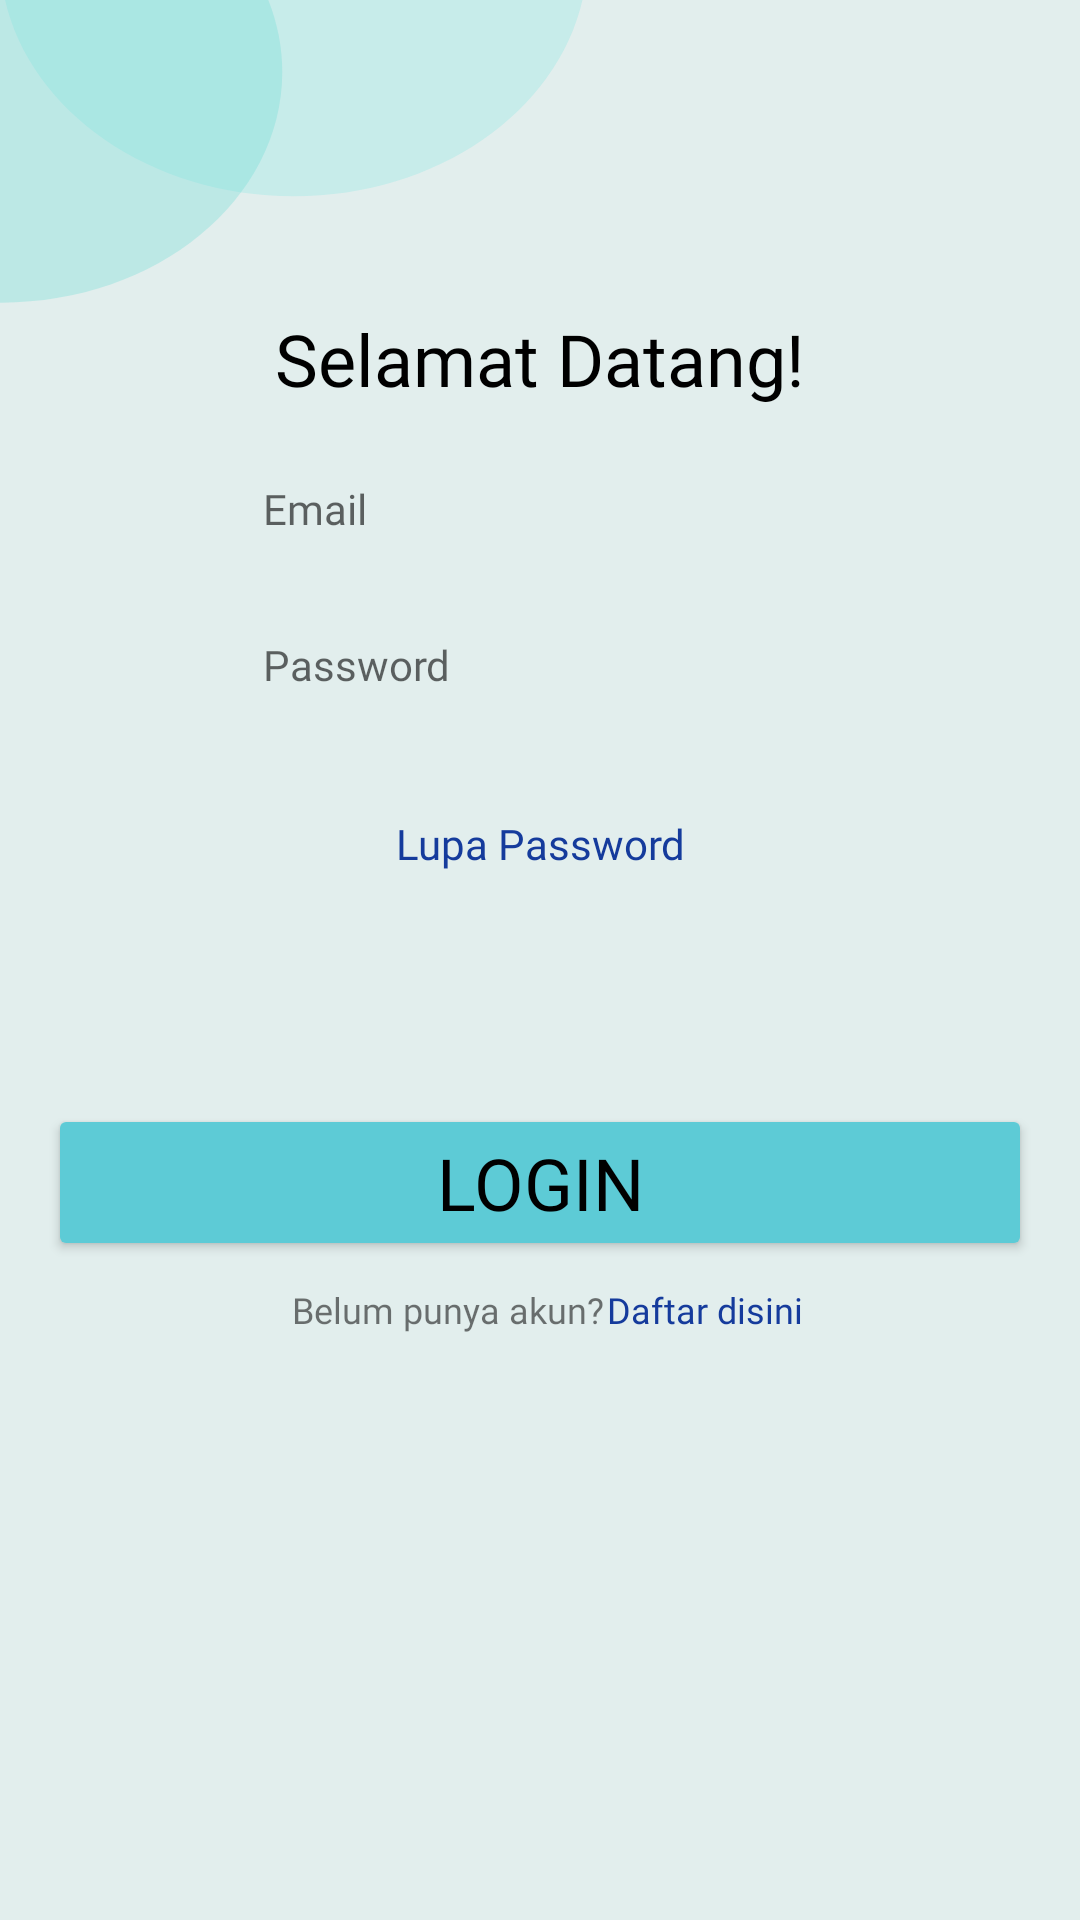

Write the Android layout XML for this screen, with the resource values it uses.
<!-- AndroidManifest.xml: activity theme CustomIntro -->
<!-- res/layout/activity_login.xml -->
<?xml version="1.0" encoding="utf-8"?>
<androidx.constraintlayout.widget.ConstraintLayout xmlns:android="http://schemas.android.com/apk/res/android"
    xmlns:app="http://schemas.android.com/apk/res-auto"
    xmlns:tools="http://schemas.android.com/tools"
    android:layout_width="match_parent"
    android:layout_height="match_parent"
    android:background="@drawable/ic_scene"
    tools:context=".hakkan.LoginActivity">

    <TextView
        android:id="@+id/textView2"
        android:layout_width="wrap_content"
        android:layout_height="wrap_content"
        android:fontFamily="@font/poppins_semibold"
        android:text="Selamat Datang!"
        android:textAlignment="center"
        android:textColor="@color/black"
        android:textSize="24sp"
        app:layout_constraintBottom_toBottomOf="parent"
        app:layout_constraintEnd_toEndOf="parent"
        app:layout_constraintStart_toStartOf="parent"
        app:layout_constraintTop_toTopOf="parent"
        app:layout_constraintVertical_bias="0.17000002" />

    <EditText
        android:id="@+id/editTextTextPersonName2"
        android:layout_width="wrap_content"
        android:layout_height="36dp"
        android:layout_marginTop="16dp"
        android:background="@drawable/rounded_edttext"
        android:ems="15"
        android:fontFamily="@font/poppins"
        android:hint="Email"
        android:inputType="textPersonName"
        android:paddingStart="30dp"
        android:textSize="14sp"
        app:layout_constraintEnd_toEndOf="@+id/editTextTextPersonName5"
        app:layout_constraintStart_toStartOf="@+id/editTextTextPersonName5"
        app:layout_constraintTop_toBottomOf="@+id/imageView"
        tools:text="Email" />

    <EditText
        android:id="@+id/editTextTextPersonName5"
        android:layout_width="wrap_content"
        android:layout_height="36dp"
        android:layout_marginTop="16dp"
        android:background="@drawable/rounded_edttext"
        android:ems="15"
        android:fontFamily="@font/poppins"
        android:hint="Password"
        android:inputType="textWebPassword"
        android:paddingStart="30dp"
        android:textSize="14sp"
        app:layout_constraintEnd_toEndOf="@+id/imageView"
        app:layout_constraintStart_toStartOf="@+id/imageView"
        app:layout_constraintTop_toBottomOf="@+id/editTextTextPersonName2"
        tools:text="Password" />

    <Button
        android:id="@+id/btnDaftar"
        android:layout_width="0dp"
        android:layout_height="wrap_content"
        android:layout_marginStart="16dp"
        android:layout_marginEnd="16dp"
        android:backgroundTint="#5DCBD6"
        android:fontFamily="@font/poppins_semibold"
        android:text="Login"
        android:textColor="@color/black"
        android:textSize="24sp"
        app:layout_constraintBottom_toBottomOf="parent"
        app:layout_constraintEnd_toEndOf="parent"
        app:layout_constraintHorizontal_bias="0.0"
        app:layout_constraintStart_toStartOf="parent"
        app:layout_constraintTop_toBottomOf="@+id/textView4"
        app:layout_constraintVertical_bias="0.26" />

    <TextView
        android:id="@+id/textView5"
        android:layout_width="wrap_content"
        android:layout_height="wrap_content"
        android:layout_marginTop="8dp"
        android:fontFamily="@font/poppins"
        android:text="Belum punya akun?"
        android:textSize="12sp"
        app:layout_constraintBottom_toBottomOf="parent"
        app:layout_constraintEnd_toEndOf="parent"
        app:layout_constraintHorizontal_bias="0.38"
        app:layout_constraintStart_toStartOf="parent"
        app:layout_constraintTop_toBottomOf="@+id/btnDaftar"
        app:layout_constraintVertical_bias="0.0" />

    <TextView
        android:id="@+id/txtLogin"
        android:layout_width="wrap_content"
        android:layout_height="wrap_content"
        android:fontFamily="@font/poppins"
        android:text="Daftar disini"
        android:textColor="#153B9C"
        android:textSize="12sp"
        app:layout_constraintBottom_toBottomOf="@+id/textView5"
        app:layout_constraintEnd_toEndOf="parent"
        app:layout_constraintHorizontal_bias="0.01"
        app:layout_constraintStart_toEndOf="@+id/textView5"
        app:layout_constraintTop_toTopOf="@+id/textView5" />

    <ImageView
        android:id="@+id/imageView"
        android:layout_width="wrap_content"
        android:layout_height="wrap_content"
        app:layout_constraintEnd_toEndOf="@+id/textView2"
        app:layout_constraintStart_toStartOf="@+id/textView2"
        app:layout_constraintTop_toBottomOf="@+id/textView2"
        app:srcCompat="@drawable/ic_asset6" />

    <TextView
        android:id="@+id/textView4"
        android:layout_width="wrap_content"
        android:layout_height="wrap_content"
        android:layout_marginTop="32dp"
        android:fontFamily="@font/poppins"
        android:text="Lupa Password"
        android:textColor="#153B9C"
        app:layout_constraintEnd_toEndOf="@+id/editTextTextPersonName5"
        app:layout_constraintStart_toStartOf="@+id/editTextTextPersonName5"
        app:layout_constraintTop_toBottomOf="@+id/editTextTextPersonName5" />
</androidx.constraintlayout.widget.ConstraintLayout>
<!-- resources referenced by this layout -->
<resources>
  <color name="black">#000</color>
  <!-- drawable ic_asset6: vector/xml drawable (drawable, 17797 chars, omitted) -->
  <!-- drawable ic_scene (drawable) -->
  <vector xmlns:android="http://schemas.android.com/apk/res/android"
      android:width="375dp"
      android:height="812dp"
      android:viewportWidth="375"
      android:viewportHeight="812">
    <group>
      <clip-path
          android:pathData="M0,0h375v812h-375z"/>
      <path
          android:pathData="M0,0h375v812h-375z"
          android:fillColor="#E2EEED"/>
      <path
          android:pathData="M204,-19C204,37.333 158.333,83 102,83C45.667,83 0,37.333 0,-19C0,-75.333 45.667,-121 102,-121C158.333,-121 204,-75.333 204,-19Z"
          android:fillColor="#65E5DE"
          android:fillAlpha="0.22"/>
      <path
          android:pathData="M98,30.5C98,84.348 54.348,128 0.5,128C-53.348,128 -97,84.348 -97,30.5C-97,-23.348 -53.348,-67 0.5,-67C54.348,-67 98,-23.348 98,30.5Z"
          android:fillColor="#70DCD6"
          android:fillAlpha="0.34"/>
    </group>
  </vector>
  <style name="CustomIntro" parent="Theme.AppCompat.Light.NoActionBar">
          <item name="android:windowTranslucentStatus">true</item>
          <item name="android:windowTranslucentNavigation">true</item>
      </style>
</resources>
